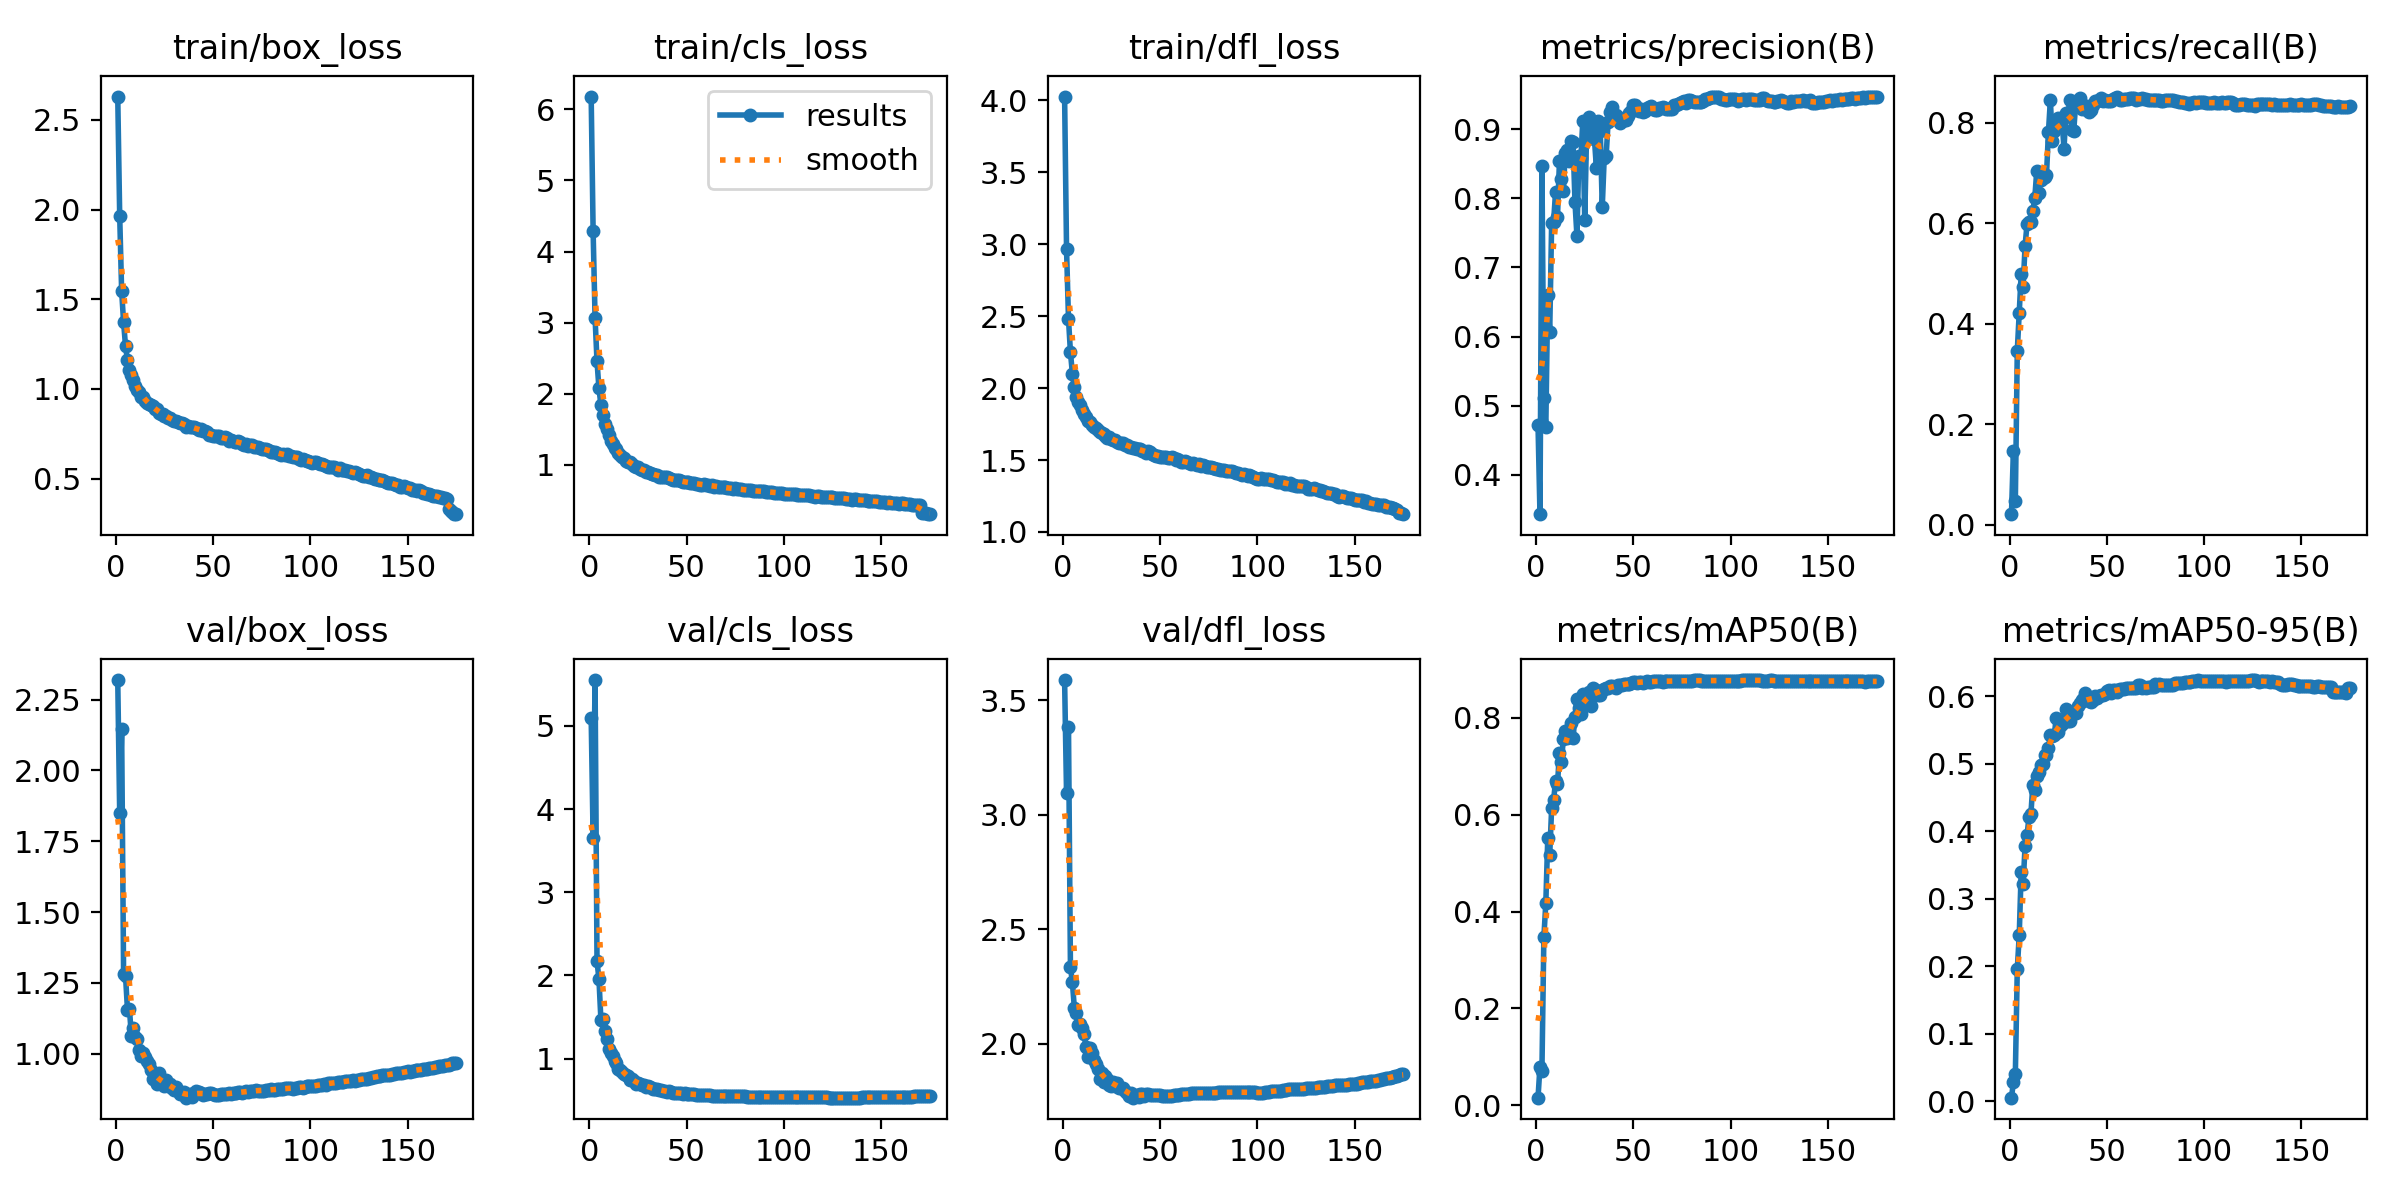

The file beside this chart, header and first rows:
epoch, train/box_loss, train/cls_loss, train/dfl_loss, metrics/precision(B), metrics/recall(B), metrics/mAP50(B), metrics/mAP50-95(B), val/box_loss, val/cls_loss, val/dfl_loss, lr/pg0, lr/pg1, lr/pg2
1, 2.63, 6.179, 4.027, 0.4722, 0.02132, 0.01588, 0.00523, 2.32, 5.097, 3.589, 0.003328, 0.003328, 0.003328
2, 1.966, 4.287, 2.965, 0.3433, 0.1478, 0.08011, 0.02794, 1.848, 3.651, 3.094, 0.006625, 0.006625, 0.006625
3, 1.545, 3.069, 2.48, 0.8465, 0.0481, 0.07074, 0.04026, 2.145, 5.55, 3.383, 0.009884, 0.009884, 0.009884
4, 1.373, 2.455, 2.25, 0.5118, 0.3465, 0.3468, 0.196, 1.282, 2.17, 2.334, 0.009835, 0.009835, 0.009835
5, 1.238, 2.075, 2.1, 0.4687, 0.4218, 0.4176, 0.2459, 1.274, 1.954, 2.268, 0.009835, 0.009835, 0.009835
6, 1.161, 1.844, 2.005, 0.6602, 0.4987, 0.5512, 0.3402, 1.154, 1.466, 2.158, 0.00978, 0.00978, 0.00978
7, 1.108, 1.708, 1.941, 0.6061, 0.4743, 0.5165, 0.3217, 1.158, 1.476, 2.133, 0.009725, 0.009725, 0.009725
8, 1.075, 1.574, 1.905, 0.7639, 0.5551, 0.6136, 0.3779, 1.064, 1.334, 2.08, 0.00967, 0.00967, 0.00967
9, 1.05, 1.499, 1.879, 0.766, 0.5985, 0.6302, 0.3943, 1.092, 1.23, 2.085, 0.009615, 0.009615, 0.009615
10, 1.015, 1.419, 1.848, 0.8086, 0.6025, 0.6687, 0.4205, 1.06, 1.115, 2.07, 0.00956, 0.00956, 0.00956
11, 0.995, 1.336, 1.823, 0.7724, 0.6029, 0.6625, 0.4259, 1.05, 1.07, 2.04, 0.009505, 0.009505, 0.009505
12, 0.9811, 1.299, 1.8, 0.8531, 0.625, 0.728, 0.4691, 1.014, 1.033, 1.987, 0.00945, 0.00945, 0.00945
13, 0.9567, 1.242, 1.773, 0.8278, 0.6508, 0.7082, 0.4603, 0.9904, 0.9771, 1.942, 0.009395, 0.009395, 0.009395
14, 0.9536, 1.218, 1.766, 0.8108, 0.7046, 0.7559, 0.4811, 1.002, 0.9493, 1.979, 0.00934, 0.00934, 0.00934
15, 0.9342, 1.171, 1.742, 0.8661, 0.6597, 0.7724, 0.4876, 0.9875, 0.8808, 1.961, 0.009285, 0.009285, 0.009285
16, 0.9242, 1.145, 1.729, 0.8699, 0.6866, 0.7589, 0.498, 0.9728, 0.8627, 1.927, 0.00923, 0.00923, 0.00923
17, 0.915, 1.117, 1.724, 0.8543, 0.6908, 0.7678, 0.4999, 0.9628, 0.8345, 1.912, 0.009175, 0.009175, 0.009175
18, 0.9092, 1.091, 1.708, 0.8834, 0.692, 0.7896, 0.5133, 0.941, 0.8145, 1.889, 0.00912, 0.00912, 0.00912
19, 0.9032, 1.063, 1.697, 0.8816, 0.6958, 0.7592, 0.5134, 0.9089, 0.7991, 1.845, 0.009065, 0.009065, 0.009065
20, 0.889, 1.046, 1.689, 0.7939, 0.7813, 0.8025, 0.5238, 0.9243, 0.7853, 1.872, 0.00901, 0.00901, 0.00901
21, 0.8873, 1.037, 1.682, 0.7454, 0.8452, 0.838, 0.542, 0.8934, 0.7407, 1.831, 0.008955, 0.008955, 0.008955
22, 0.8662, 1.007, 1.664, 0.8612, 0.764, 0.8199, 0.5415, 0.931, 0.7576, 1.859, 0.0089, 0.0089, 0.0089
23, 0.8606, 0.9924, 1.654, 0.8577, 0.7831, 0.8085, 0.542, 0.9084, 0.7264, 1.845, 0.008845, 0.008845, 0.008845
24, 0.8598, 0.9773, 1.659, 0.9111, 0.7938, 0.8494, 0.5685, 0.8909, 0.6992, 1.821, 0.00879, 0.00879, 0.00879
25, 0.8492, 0.9681, 1.645, 0.7689, 0.8094, 0.8338, 0.5465, 0.8862, 0.7011, 1.815, 0.008735, 0.008735, 0.008735
26, 0.8489, 0.9495, 1.637, 0.8994, 0.7945, 0.8462, 0.5555, 0.9057, 0.7008, 1.833, 0.00868, 0.00868, 0.00868
27, 0.8395, 0.9284, 1.637, 0.9179, 0.8052, 0.8543, 0.5594, 0.8867, 0.6805, 1.816, 0.008625, 0.008625, 0.008625
28, 0.8356, 0.9262, 1.626, 0.9027, 0.7484, 0.8238, 0.5635, 0.8929, 0.6876, 1.83, 0.00857, 0.00857, 0.00857
29, 0.8255, 0.9002, 1.62, 0.9094, 0.8208, 0.8612, 0.5804, 0.8784, 0.6598, 1.808, 0.008515, 0.008515, 0.008515
30, 0.8239, 0.8959, 1.622, 0.8851, 0.8148, 0.8588, 0.5631, 0.8715, 0.6675, 1.804, 0.00846, 0.00846, 0.00846
31, 0.8235, 0.8929, 1.617, 0.8435, 0.8465, 0.8543, 0.564, 0.8803, 0.655, 1.806, 0.008405, 0.008405, 0.008405
32, 0.8166, 0.8777, 1.606, 0.9121, 0.7859, 0.8477, 0.5759, 0.8663, 0.6446, 1.794, 0.00835, 0.00835, 0.00835
33, 0.8095, 0.8691, 1.602, 0.8977, 0.7835, 0.847, 0.5758, 0.8568, 0.6361, 1.784, 0.008295, 0.008295, 0.008295
34, 0.81, 0.8556, 1.593, 0.7868, 0.8381, 0.8583, 0.5745, 0.8567, 0.6347, 1.773, 0.00824, 0.00824, 0.00824
35, 0.8039, 0.8544, 1.59, 0.8575, 0.8386, 0.86, 0.5848, 0.8626, 0.6333, 1.783, 0.008185, 0.008185, 0.008185
36, 0.7875, 0.836, 1.581, 0.8608, 0.8497, 0.8609, 0.5894, 0.8441, 0.6221, 1.764, 0.00813, 0.00813, 0.00813
37, 0.792, 0.8357, 1.581, 0.91, 0.8268, 0.862, 0.5948, 0.8492, 0.6184, 1.771, 0.008075, 0.008075, 0.008075
38, 0.7875, 0.8299, 1.579, 0.9242, 0.8292, 0.8656, 0.5956, 0.8572, 0.613, 1.776, 0.00802, 0.00802, 0.00802
39, 0.7895, 0.8322, 1.578, 0.9321, 0.8279, 0.8668, 0.6041, 0.8476, 0.6079, 1.765, 0.007965, 0.007965, 0.007965
40, 0.7858, 0.825, 1.574, 0.9208, 0.8331, 0.8645, 0.5957, 0.8613, 0.6045, 1.778, 0.00791, 0.00791, 0.00791
41, 0.7834, 0.8102, 1.564, 0.9204, 0.8211, 0.8618, 0.5926, 0.866, 0.6089, 1.782, 0.007855, 0.007855, 0.007855
42, 0.7781, 0.7997, 1.561, 0.9182, 0.8264, 0.867, 0.5913, 0.8617, 0.5991, 1.773, 0.0078, 0.0078, 0.0078
43, 0.7689, 0.7914, 1.552, 0.9087, 0.8354, 0.8677, 0.5939, 0.8635, 0.5911, 1.78, 0.007745, 0.007745, 0.007745
44, 0.7745, 0.7938, 1.561, 0.9111, 0.8435, 0.8688, 0.5997, 0.8592, 0.5877, 1.781, 0.00769, 0.00769, 0.00769
45, 0.7652, 0.7864, 1.552, 0.9128, 0.8436, 0.8692, 0.5978, 0.8542, 0.5855, 1.774, 0.007635, 0.007635, 0.007635
46, 0.763, 0.7856, 1.545, 0.9133, 0.8466, 0.8693, 0.6001, 0.8563, 0.5832, 1.776, 0.00758, 0.00758, 0.00758
47, 0.7578, 0.7762, 1.536, 0.9193, 0.8497, 0.8698, 0.6011, 0.8555, 0.5834, 1.774, 0.007525, 0.007525, 0.007525
48, 0.7458, 0.761, 1.528, 0.9229, 0.8442, 0.8703, 0.602, 0.8613, 0.5802, 1.776, 0.00747, 0.00747, 0.00747
49, 0.7415, 0.7615, 1.531, 0.9263, 0.8453, 0.8718, 0.6027, 0.8605, 0.582, 1.777, 0.007415, 0.007415, 0.007415
50, 0.7394, 0.756, 1.522, 0.9345, 0.8434, 0.8741, 0.6077, 0.8582, 0.5777, 1.776, 0.00736, 0.00736, 0.00736
51, 0.7399, 0.757, 1.521, 0.935, 0.8427, 0.8742, 0.6095, 0.8546, 0.5761, 1.772, 0.007305, 0.007305, 0.007305
52, 0.7405, 0.7508, 1.521, 0.9303, 0.8428, 0.8729, 0.6046, 0.8547, 0.5723, 1.772, 0.00725, 0.00725, 0.00725
53, 0.7358, 0.741, 1.52, 0.9263, 0.8472, 0.8735, 0.6091, 0.8531, 0.5691, 1.771, 0.007195, 0.007195, 0.007195
54, 0.7291, 0.744, 1.512, 0.9284, 0.8496, 0.8747, 0.6095, 0.8564, 0.5689, 1.772, 0.00714, 0.00714, 0.00714
55, 0.7268, 0.7339, 1.511, 0.9251, 0.8525, 0.8723, 0.6069, 0.8561, 0.5672, 1.771, 0.007085, 0.007085, 0.007085
56, 0.7317, 0.7389, 1.52, 0.9263, 0.8498, 0.8747, 0.6096, 0.8572, 0.5644, 1.773, 0.00703, 0.00703, 0.00703
57, 0.7262, 0.7232, 1.513, 0.9307, 0.8464, 0.8752, 0.6107, 0.8564, 0.5644, 1.774, 0.006975, 0.006975, 0.006975
58, 0.7112, 0.7168, 1.499, 0.9324, 0.8454, 0.8748, 0.6108, 0.8606, 0.5633, 1.775, 0.00692, 0.00692, 0.00692
59, 0.7148, 0.7299, 1.504, 0.9336, 0.8477, 0.875, 0.6112, 0.8588, 0.5624, 1.777, 0.006865, 0.006865, 0.006865
60, 0.7112, 0.7172, 1.497, 0.9289, 0.8486, 0.8752, 0.6118, 0.8599, 0.5609, 1.778, 0.00681, 0.00681, 0.00681
... 115 more rows
